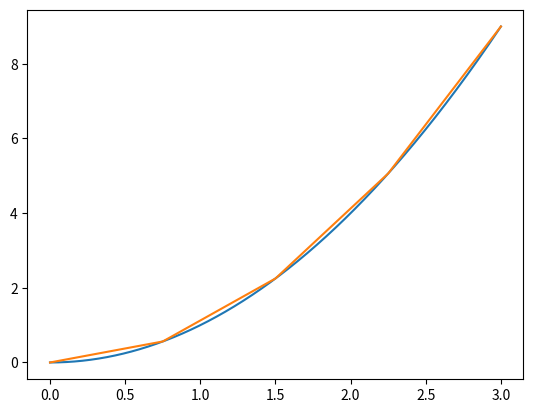

Recreate this plot in Python.
import matplotlib.pyplot as plt
from numpy import linspace
import math


def f(x):
    return x**2


def get_dist(x, y):

    l = [[x[i], y[i]] for i in range(len(x))]
    print("l", l)

    total_dist = 0
    for i in range(len(l)-1):
        x, y = l[i][0], l[i][1]
        nx, ny = l[i+1][0], l[i+1][1]
        dist = math.sqrt((nx-x)**2 + (ny-y)**2)
        print("dist", x, nx, y, ny, dist)
        total_dist += dist

    return total_dist


def buelengde(f, a, b, n, m):
    """
        f: function 
        [a, b]: interval
        n: number of calculated f(x) values
        m: number of points calculated for arc length

    """
    x_f_values = [x for x in linspace(a, b, n)]
    f_values = [f(x) for x in x_f_values]

    x_arc_values = [x for x in linspace(a, b, m)]
    arc_values = [f(x) for x in x_arc_values]

    dist = get_dist(x_arc_values, arc_values)
    print(f"Buelengde fra {a} til {b} for f(x): {dist}")

    plt.plot(x_f_values, f_values)
    plt.plot(x_arc_values, arc_values)
    plt.show()


buelengde(f, 0, 3, 1000, 5)
